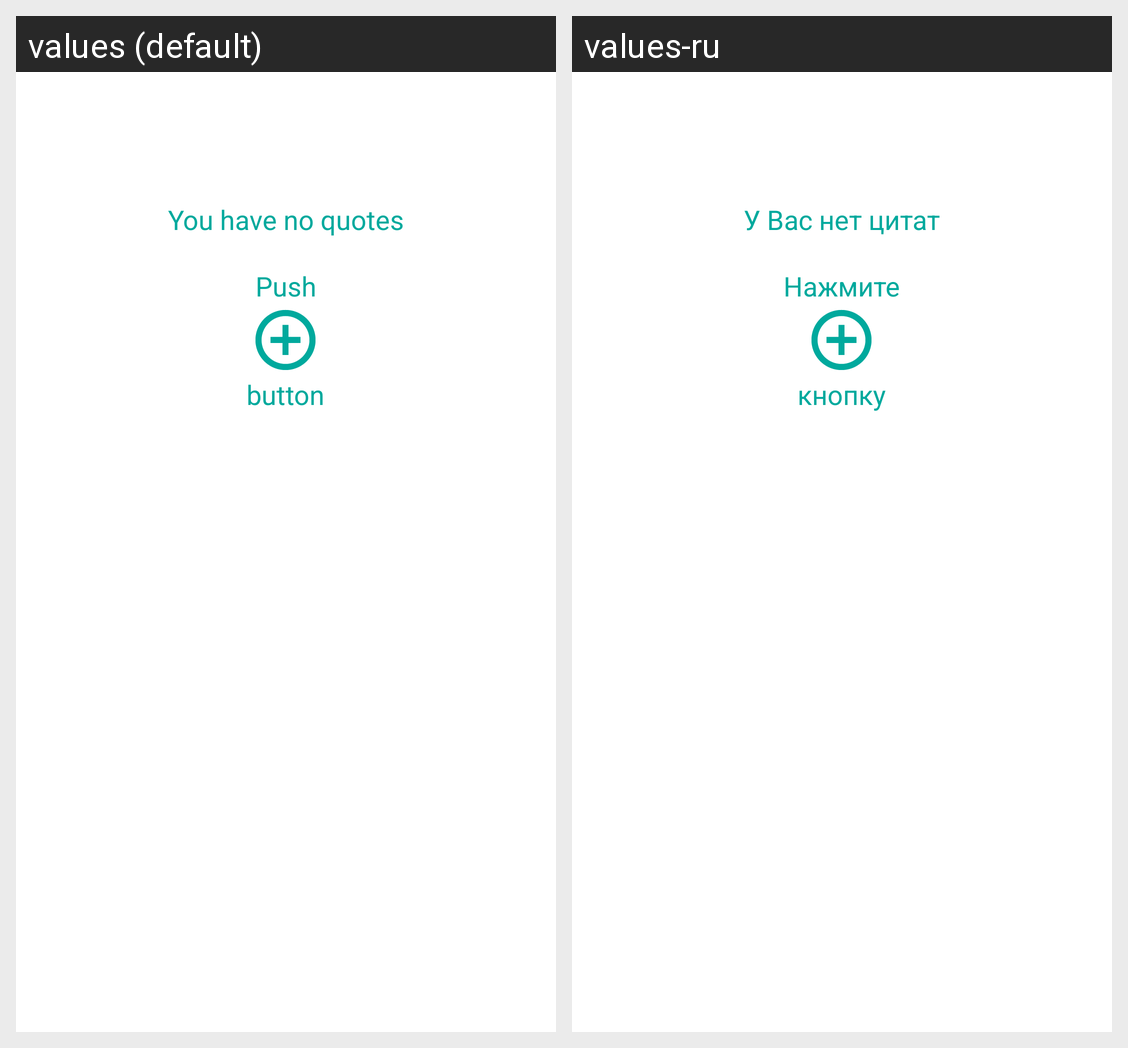

The Android screen above is rendered under two locales of the same app. Produce the string resources it draws, with the default and per-locale values.
Android screen res/layout/fragment_empty_recycler_view.xml rendered under 2 locales, left to right: values (default), values-ru. Device: Nexus 5 (rendered at 1080×1920; each locale shown at half size, 540×960, under a caption strip naming it); theme AppTheme.Launcher.
Strings drawn on this screen, with the default value and each locale's value (text and hints the layout hard-codes, and strings that could not be matched under every locale, appear in the picture but are not listed):

title_empty_view
  values: You have no quotes
  values-ru: У Вас нет цитат

title_empty_view_push
  values: Push
  values-ru: Нажмите

title_empty_view_button
  values: button
  values-ru: кнопку
